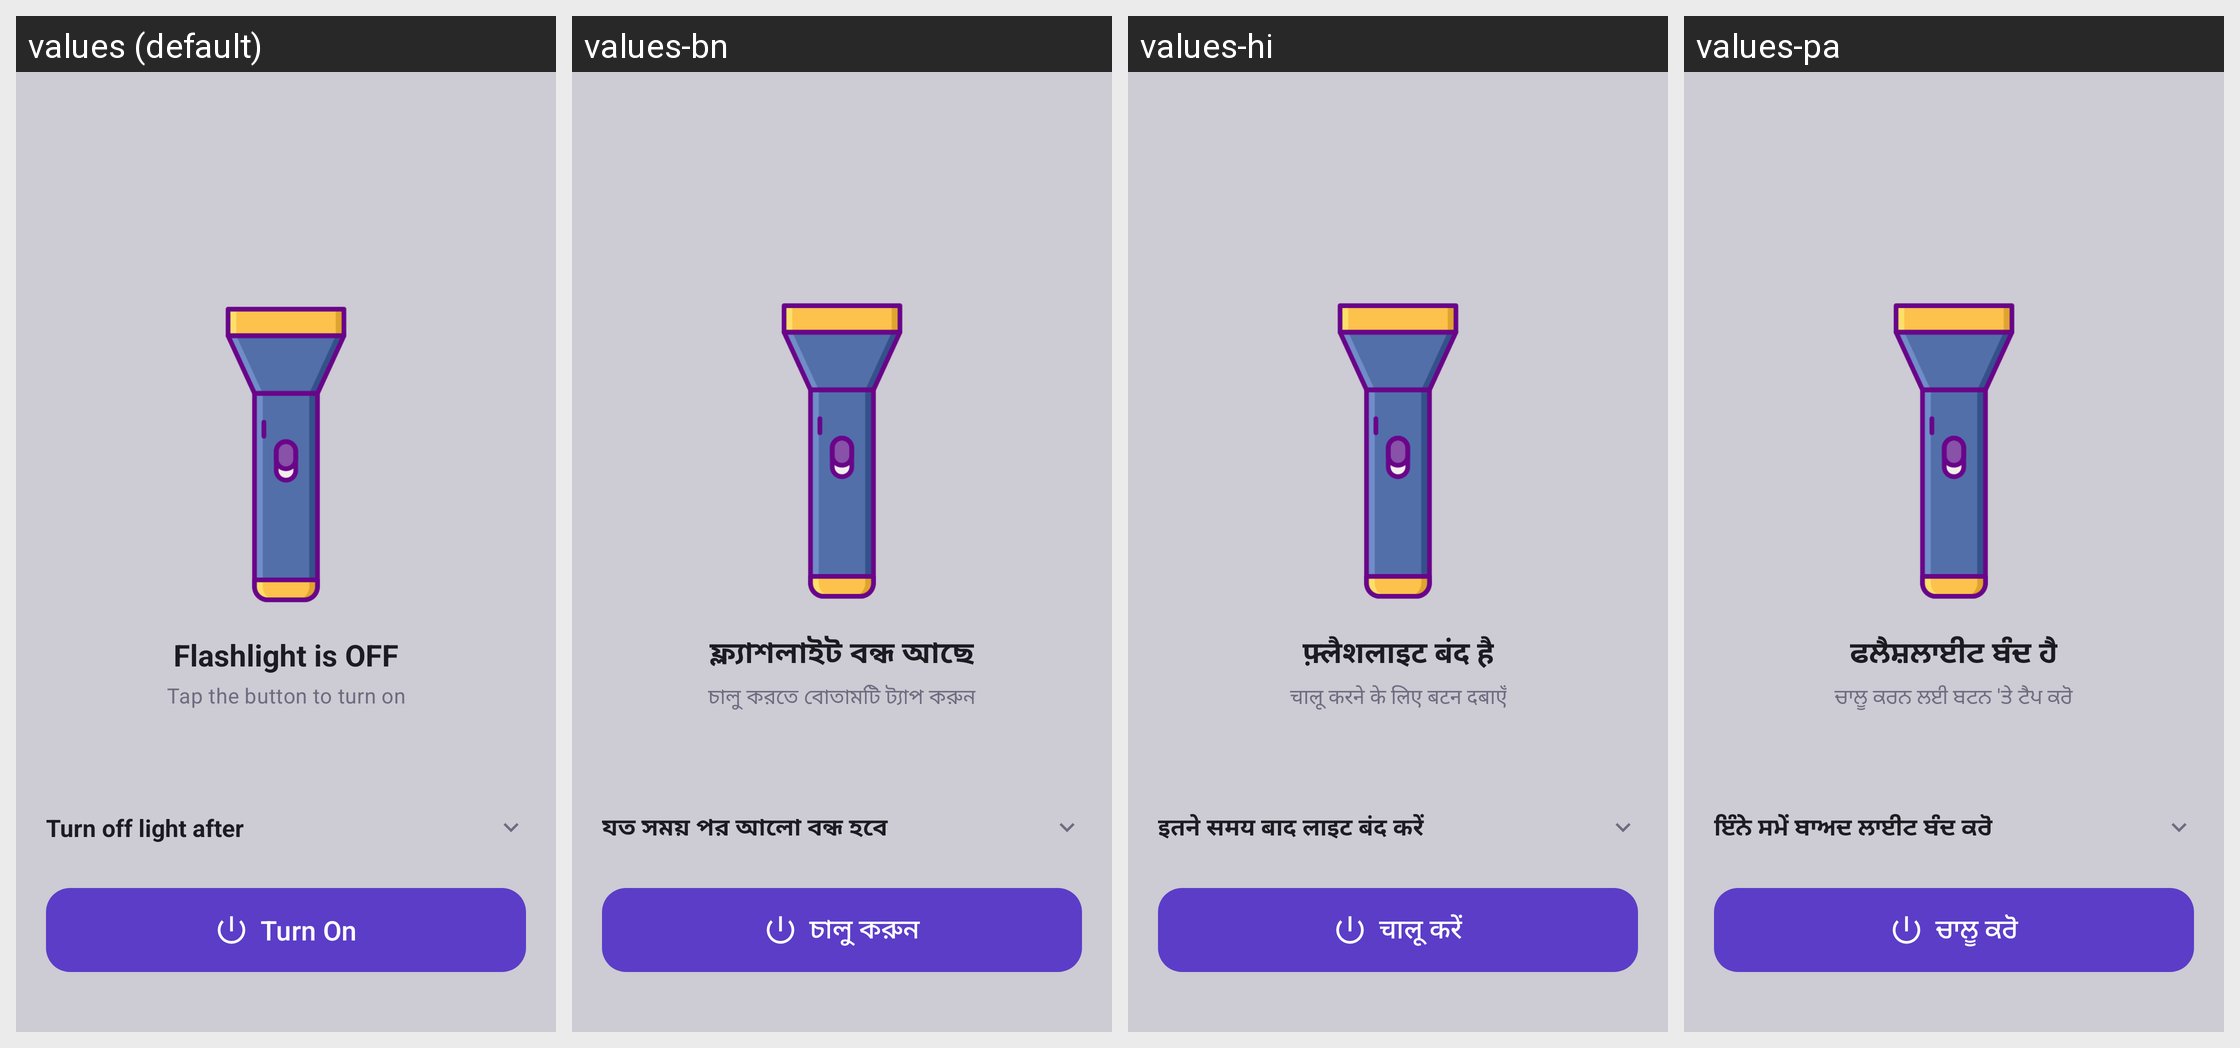

Here is an Android app screen in its default locale and in the app's own translations. Write out the translated-string differences for the strings that appear on this screen.
Android screen res/layout/layout_torch_mode.xml rendered under 4 locales, left to right: values (default), values-bn, values-hi, values-pa. Device: Nexus 5 (rendered at 1080×1920; each locale shown at half size, 540×960, under a caption strip naming it); theme Theme.Torch.
Other locales in the repository, not shown: values-af, values-ar, values-da, values-de, values-es, values-fi, values-fr, values-gu, values-ha, values-it, values-iw, values-ja, values-kn, values-ko, values-ku, values-ml, values-mr, values-ms, values-my, values-nb, values-nl, values-ps, values-ru, values-sv, values-sw, values-ta, values-te, values-ur, values-xh, values-zu.
Strings drawn on this screen, with the default value and each locale's value (text and hints the layout hard-codes, and strings that could not be matched under every locale, appear in the picture but are not listed):

flashlight_is_off
  values: Flashlight is OFF
  values-bn: ফ্ল্যাশলাইট বন্ধ আছে
  values-hi: फ़्लैशलाइट बंद है
  values-pa: ਫਲੈਸ਼ਲਾਈਟ ਬੰਦ ਹੈ

tap_to_turn_on
  values: Tap the button to turn on
  values-bn: চালু করতে বোতামটি ট্যাপ করুন
  values-hi: चालू करने के लिए बटन दबाएँ
  values-pa: ਚਾਲੂ ਕਰਨ ਲਈ ਬਟਨ 'ਤੇ ਟੈਪ ਕਰੋ

auto_off_label
  values: Turn off light after
  values-bn: যত সময় পর আলো বন্ধ হবে
  values-hi: इतने समय बाद लाइट बंद करें
  values-pa: ਇੰਨੇ ਸਮੇਂ ਬਾਅਦ ਲਾਈਟ ਬੰਦ ਕਰੋ

turn_on
  values: Turn On
  values-bn: চালু করুন
  values-hi: चालू करें
  values-pa: ਚਾਲੂ ਕਰੋ
